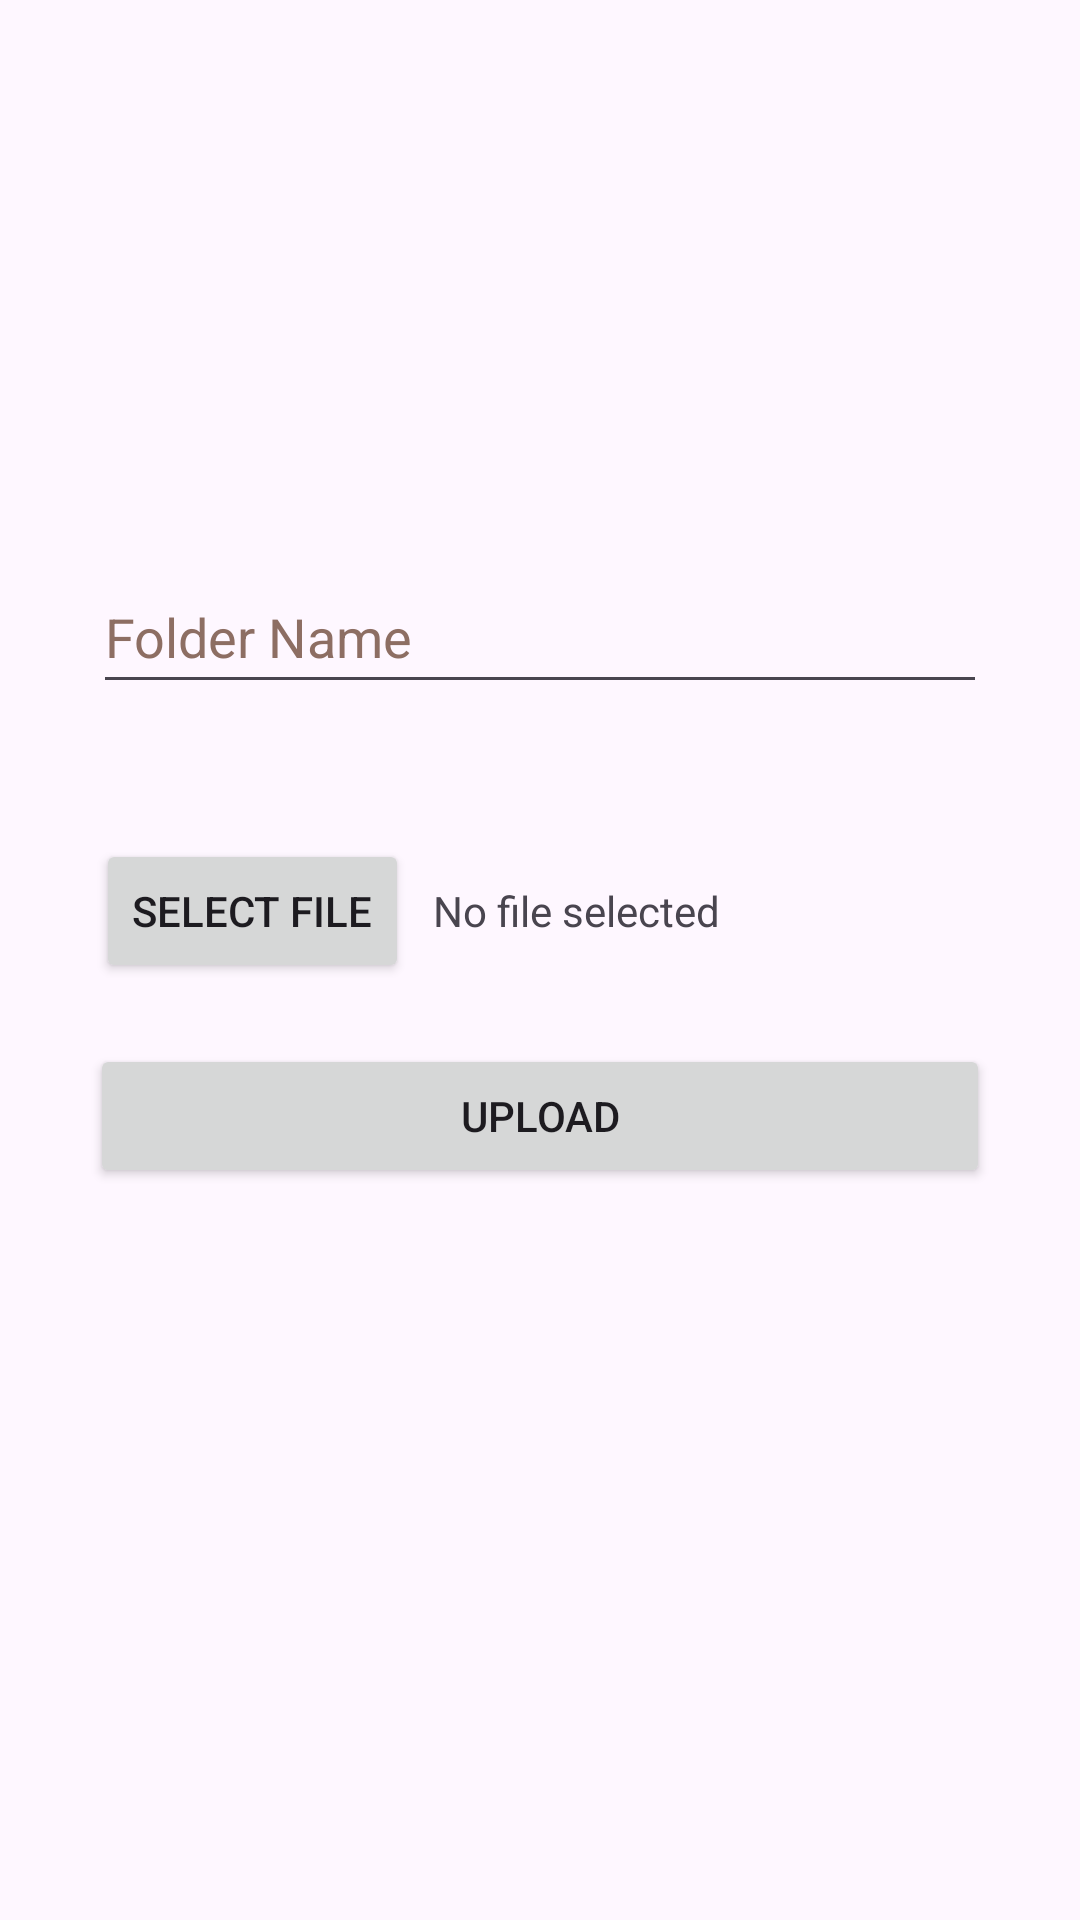

The Android layout XML behind this screen, and the referenced resources:
<!-- AndroidManifest.xml: application theme Theme.HealthcareCompanion -->
<!-- res/layout/activity_upload.xml -->
<?xml version="1.0" encoding="utf-8"?>
<androidx.constraintlayout.widget.ConstraintLayout xmlns:android="http://schemas.android.com/apk/res/android"
    xmlns:app="http://schemas.android.com/apk/res-auto"
    xmlns:tools="http://schemas.android.com/tools"
    android:id="@+id/main"
    android:layout_width="match_parent"
    android:layout_height="match_parent"
    android:padding="16dp"
    android:background="@drawable/signup"
    tools:context=".UploadActivity">

    <EditText
        android:id="@+id/edtFolderName"
        android:layout_width="0dp"
        android:layout_height="wrap_content"
        android:layout_marginStart="15dp"
        android:layout_marginEnd="15dp"
        android:layout_marginBottom="45dp"
        android:hint="@string/folder_name"
        android:importantForAutofill="no"
        android:minHeight="48dp"
        android:textColorHint="#8D6E63"
        app:layout_constraintBottom_toTopOf="@+id/btnSelectFile"
        app:layout_constraintEnd_toEndOf="parent"
        app:layout_constraintStart_toStartOf="parent"
        tools:ignore="TextFields,VisualLintTextFieldSize" />

    <Button
        android:id="@+id/btnSelectFile"
        android:layout_width="wrap_content"
        android:layout_height="wrap_content"
        android:layout_marginStart="16dp"
        android:layout_marginEnd="8dp"
        android:text="@string/select_file"
        app:layout_constraintBaseline_toBaselineOf="@+id/txtFileName"
        app:layout_constraintEnd_toStartOf="@+id/txtFileName"
        app:layout_constraintStart_toStartOf="parent" />

    <TextView
        android:id="@+id/txtFileName"
        android:layout_width="0dp"
        android:layout_height="wrap_content"
        android:layout_marginEnd="16dp"
        android:layout_marginBottom="35dp"
        android:text="@string/no_file_selected"
        app:layout_constraintBottom_toTopOf="@+id/btnUpload"
        app:layout_constraintEnd_toEndOf="parent"
        app:layout_constraintStart_toEndOf="@+id/btnSelectFile" />

    <Button
        android:id="@+id/btnUpload"
        android:layout_width="0dp"
        android:layout_height="wrap_content"
        android:layout_marginStart="14dp"
        android:layout_marginTop="332dp"
        android:layout_marginEnd="14dp"
        android:text="@string/upload"
        app:layout_constraintEnd_toEndOf="parent"
        app:layout_constraintStart_toStartOf="parent"
        app:layout_constraintTop_toTopOf="parent"
        tools:ignore="VisualLintButtonSize" />
</androidx.constraintlayout.widget.ConstraintLayout>
<!-- resources referenced by this layout -->
<resources>
  <string name="folder_name">Folder Name</string>
  <string name="no_file_selected">No file selected</string>
  <string name="select_file">Select File</string>
  <string name="upload">Upload</string>
  <style name="Theme.HealthcareCompanion" parent="Base.Theme.HealthcareCompanion" />
  <style name="Base.Theme.HealthcareCompanion" parent="Theme.Material3.DayNight.NoActionBar">
          
          
      </style>
</resources>
